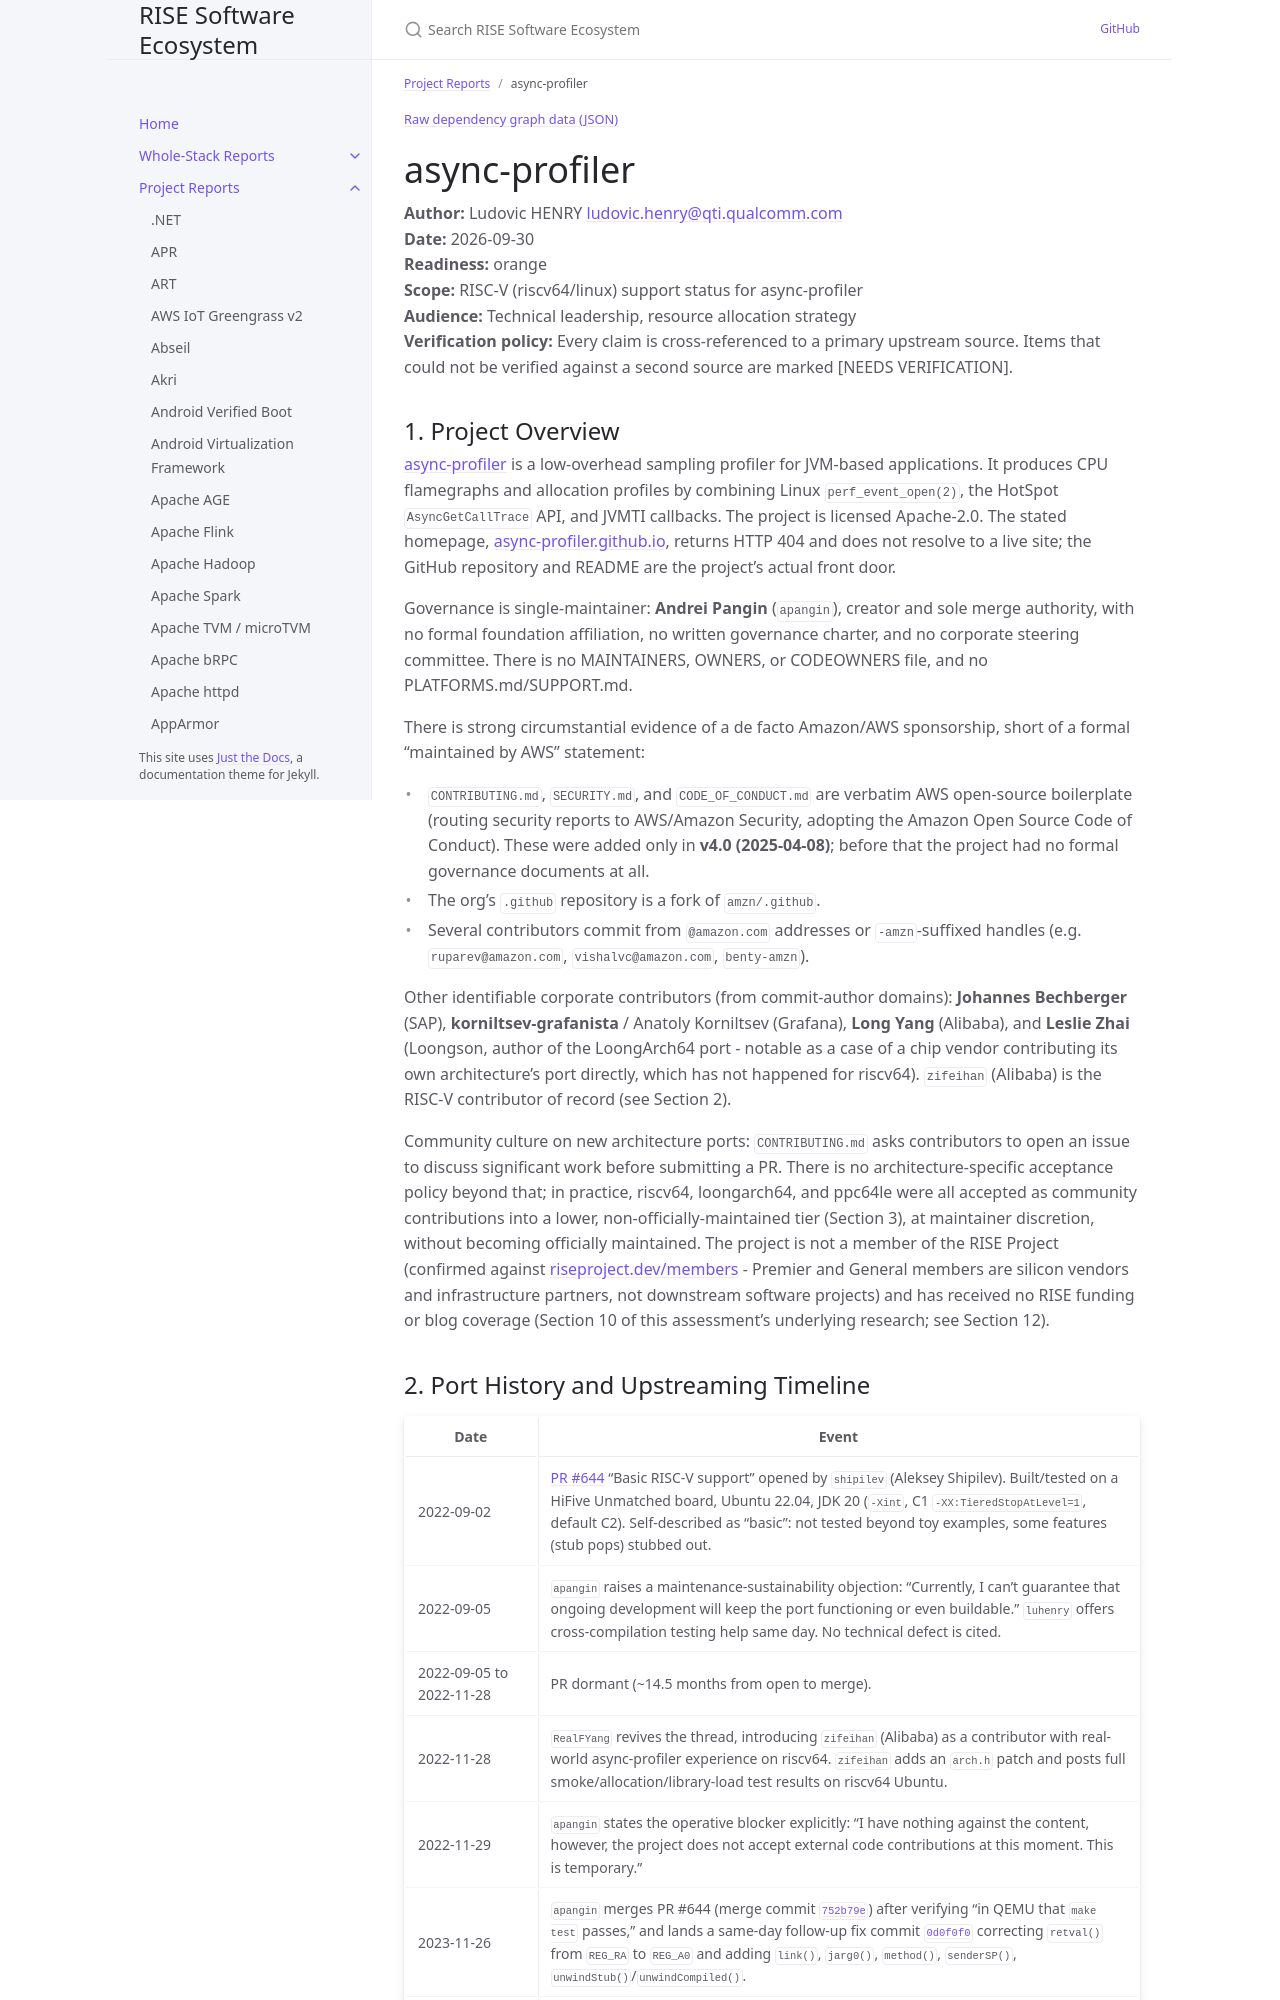

repository: riseproject-dev/sw-ecosystem · page: pr-preview/pr-9/project-reports/async-profiler.html · generator: jekyll

---
title: async-profiler
parent: Project Reports
color: orange
dependencies:
  - name: linux-perf
    relation: runtime-dependency
    criticality: critical
  - name: OpenJDK
    relation: runtime-dependency
    criticality: critical
  - name: GraalVM
    relation: runtime-dependency
    criticality: optional
  - name: glibc
    relation: runtime-dependency
    criticality: critical
  - name: GCC
    relation: build-dependency
    criticality: critical
---

{% include dependency-graph.html slug="dependencies" subset="async-profiler" %}

# async-profiler

**Author:** Ludovic HENRY <ludovic.henry@qti.qualcomm.com><br/>
**Date:** 2026-09-30<br/>
**Readiness:** orange<br/>
**Scope:** RISC-V (riscv64/linux) support status for async-profiler<br/>
**Audience:** Technical leadership, resource allocation strategy<br/>
**Verification policy:** Every claim is cross-referenced to a primary upstream source. Items that could not be verified against a second source are marked [NEEDS VERIFICATION].<br/>

## 1. Project Overview

[async-profiler](https://github.com/async-profiler/async-profiler) is a low-overhead sampling profiler for JVM-based applications. It produces CPU flamegraphs and allocation profiles by combining Linux `perf_event_open(2)`, the HotSpot `AsyncGetCallTrace` API, and JVMTI callbacks. The project is licensed Apache-2.0. The stated homepage, [async-profiler.github.io](https://async-profiler.github.io/), returns HTTP 404 and does not resolve to a live site; the GitHub repository and README are the project's actual front door.

Governance is single-maintainer: **Andrei Pangin** (`apangin`), creator and sole merge authority, with no formal foundation affiliation, no written governance charter, and no corporate steering committee. There is no MAINTAINERS, OWNERS, or CODEOWNERS file, and no PLATFORMS.md/SUPPORT.md.

There is strong circumstantial evidence of a de facto Amazon/AWS sponsorship, short of a formal "maintained by AWS" statement:
- `CONTRIBUTING.md`, `SECURITY.md`, and `CODE_OF_CONDUCT.md` are verbatim AWS open-source boilerplate (routing security reports to AWS/Amazon Security, adopting the Amazon Open Source Code of Conduct). These were added only in **v4.0 (2025-04-08)**; before that the project had no formal governance documents at all.
- The org's `.github` repository is a fork of `amzn/.github`.
- Several contributors commit from `@amazon.com` addresses or `-amzn`-suffixed handles (e.g. `ruparev@amazon.com`, `vishalvc@amazon.com`, `benty-amzn`).

Other identifiable corporate contributors (from commit-author domains): **Johannes Bechberger** (SAP), **korniltsev-grafanista** / Anatoly Korniltsev (Grafana), **Long Yang** (Alibaba), and **Leslie Zhai** (Loongson, author of the LoongArch64 port - notable as a case of a chip vendor contributing its own architecture's port directly, which has not happened for riscv64). `zifeihan` (Alibaba) is the RISC-V contributor of record (see Section 2).

Community culture on new architecture ports: `CONTRIBUTING.md` asks contributors to open an issue to discuss significant work before submitting a PR. There is no architecture-specific acceptance policy beyond that; in practice, riscv64, loongarch64, and ppc64le were all accepted as community contributions into a lower, non-officially-maintained tier (Section 3), at maintainer discretion, without becoming officially maintained. The project is not a member of the RISE Project (confirmed against [riseproject.dev/members](https://riseproject.dev/) - Premier and General members are silicon vendors and infrastructure partners, not downstream software projects) and has received no RISE funding or blog coverage (Section 10 of this assessment's underlying research; see Section 12).
